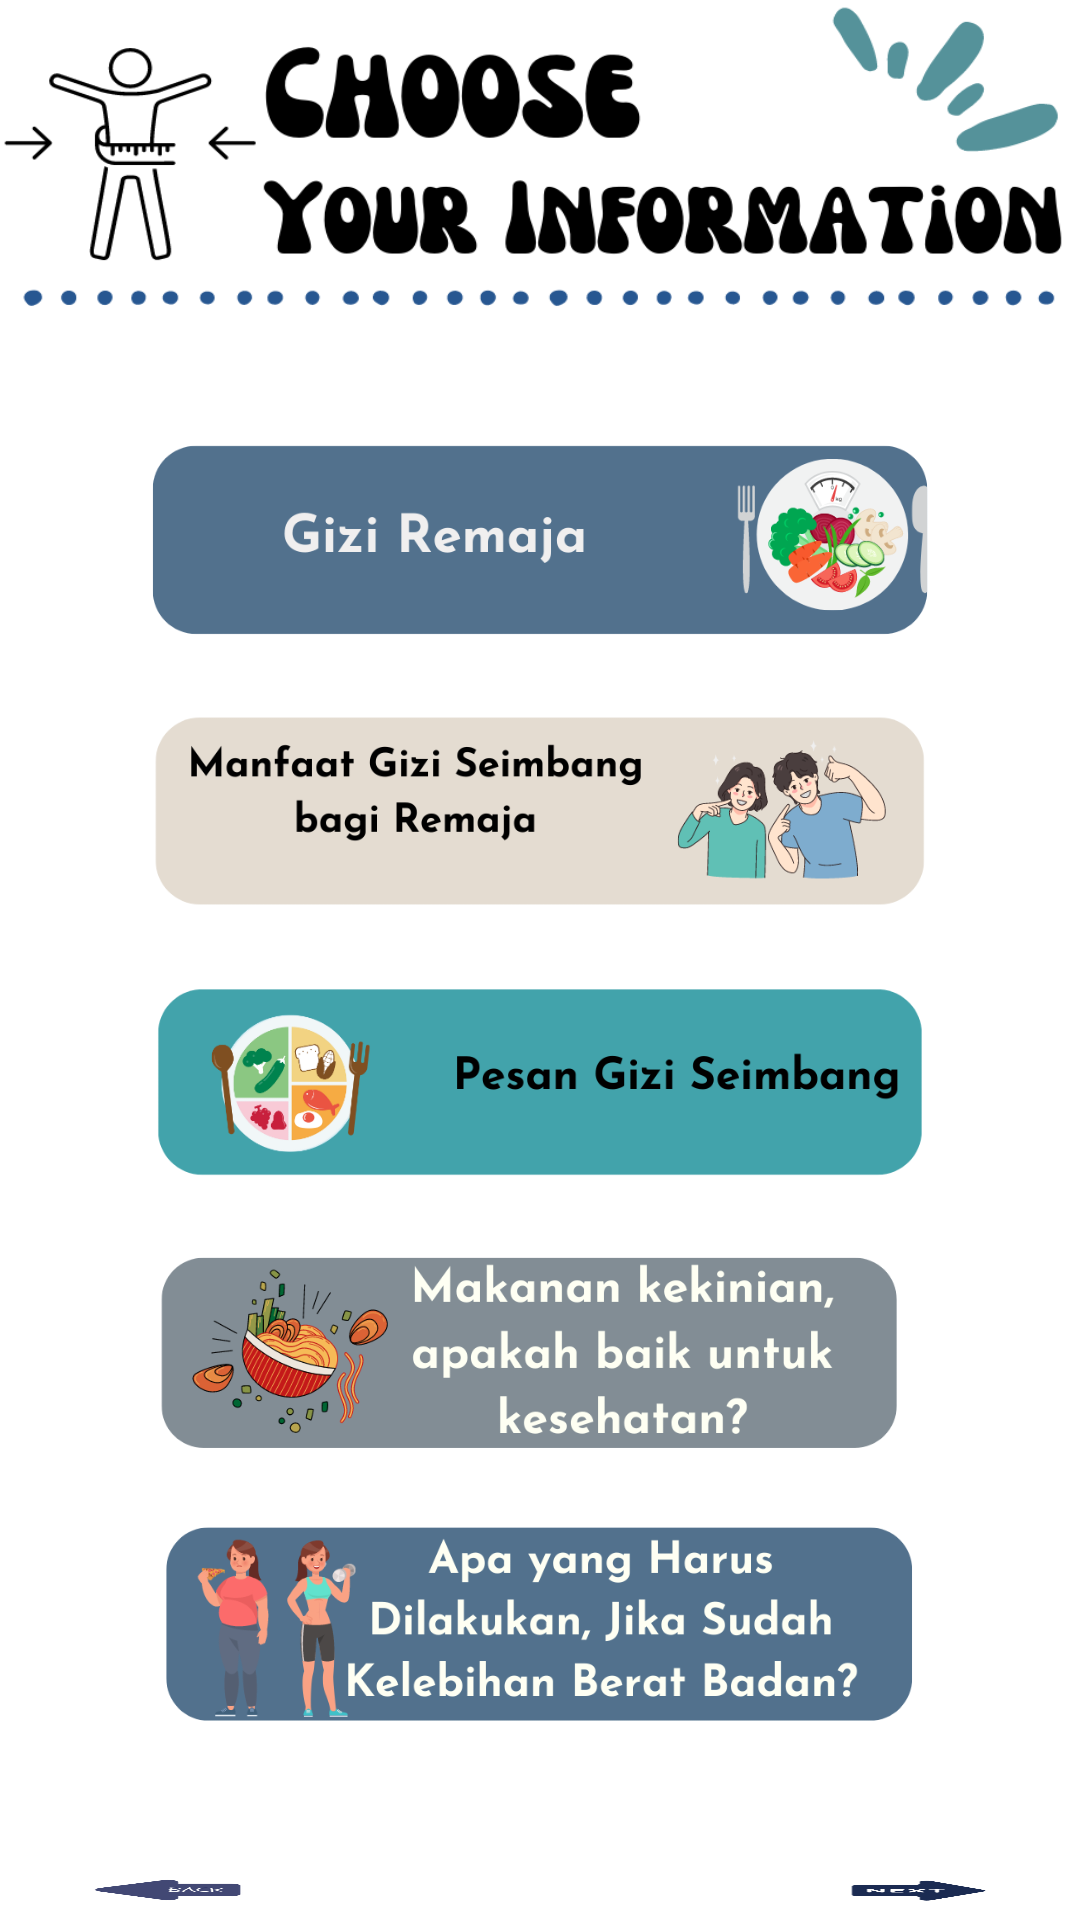

Produce the Android XML layout that renders to this screen, including the resource entries it uses.
<!-- AndroidManifest.xml: application theme Theme.Gizi -->
<!-- res/layout/activity_menu_list.xml -->
<?xml version="1.0" encoding="utf-8"?>
<LinearLayout xmlns:android="http://schemas.android.com/apk/res/android"
    xmlns:app="http://schemas.android.com/apk/res-auto"
    xmlns:tools="http://schemas.android.com/tools"
    android:layout_width="match_parent"
    android:layout_height="match_parent"
    android:background="@drawable/latar2"
    android:orientation="vertical"
    tools:context=".MenuActivity">



    <ScrollView xmlns:android="http://schemas.android.com/apk/res/android"
        android:layout_width="match_parent"
        android:layout_height="500dp"
        android:layout_marginTop="120dp"
        >
        <LinearLayout
            android:layout_width="match_parent"
            android:layout_height="500dp"
            android:orientation="vertical">
        <ImageView
            android:id="@+id/menu6"
            android:layout_width="wrap_content"
            android:layout_height="120dp"

            android:adjustViewBounds="true"
            android:scaleType="fitXY"
            android:layout_gravity="center_horizontal"
            app:srcCompat="@drawable/menu6" />
        <ImageView
            android:id="@+id/menu7"

            android:layout_marginTop="-30dp"
            android:adjustViewBounds="true"
            android:scaleType="fitXY"
            android:layout_width="wrap_content"
            android:layout_height="120dp"
            android:layout_gravity="center_horizontal"
            app:srcCompat="@drawable/menu7" />
        <ImageView
            android:id="@+id/menu8"
            android:layout_width="wrap_content"
            android:layout_height="120dp"

            android:layout_marginTop="-30dp"
            android:adjustViewBounds="true"
            android:scaleType="fitXY"
            android:layout_gravity="center_horizontal"
            app:srcCompat="@drawable/menu8" />
        <ImageView
            android:id="@+id/menu9"
            android:layout_width="wrap_content"
            android:layout_height="120dp"

            android:layout_marginTop="-30dp"
            android:adjustViewBounds="true"
            android:scaleType="fitXY"
            android:layout_gravity="center_horizontal"
            app:srcCompat="@drawable/menu9" />
        <ImageView
            android:id="@+id/menu10"
            android:layout_width="wrap_content"
            android:layout_height="120dp"

            android:layout_marginTop="-30dp"
            android:adjustViewBounds="true"
            android:scaleType="fitXY"
            android:layout_gravity="center_horizontal"
            app:srcCompat="@drawable/menu10a" />
        </LinearLayout>
    </ScrollView>
    <androidx.constraintlayout.widget.ConstraintLayout
        android:layout_marginTop="0dp"
        android:layout_width="match_parent"
        android:layout_height="match_parent">

        <ImageButton
            android:id="@+id/back"
            android:layout_width="130dp"
            android:layout_height="match_parent"
            android:background="@drawable/back"
            android:gravity="start"
            android:text="back"
            android:scaleType="fitXY"
            app:layout_constraintBottom_toBottomOf="parent"
            app:layout_constraintStart_toStartOf="parent">

        </ImageButton>

        <ImageButton
            android:id="@+id/next"
            android:layout_width="110dp"
            android:layout_height="match_parent"
            android:adjustViewBounds="true"
            android:background="@drawable/next"
            android:gravity="end"
            android:scaleType="fitXY"
            app:layout_constraintEnd_toEndOf="parent">

        </ImageButton>
    </androidx.constraintlayout.widget.ConstraintLayout>

</LinearLayout>
<!-- resources referenced by this layout -->
<resources>
  <!-- drawable back: png bitmap (drawable, 11890 bytes) -->
  <!-- drawable latar2: png bitmap (drawable-v24, 51798 bytes) -->
  <!-- drawable menu10a: png bitmap (drawable-v24, 50100 bytes) -->
  <!-- drawable menu6: png bitmap (drawable-v24, 41618 bytes) -->
  <!-- drawable menu7: png bitmap (drawable-v24, 43152 bytes) -->
  <!-- drawable menu8: png bitmap (drawable-v24, 38431 bytes) -->
  <!-- drawable menu9: png bitmap (drawable, 56795 bytes) -->
  <!-- drawable next: png bitmap (drawable, 11547 bytes) -->
  <style name="Theme.Gizi" parent="Theme.MaterialComponents.DayNight.NoActionBar">
          
          <item name="colorPrimary">@color/purple_500</item>
          <item name="colorPrimaryVariant">@color/purple_700</item>
          <item name="colorOnPrimary">@color/white</item>
          
          <item name="colorSecondary">@color/teal_200</item>
          <item name="colorSecondaryVariant">@color/teal_700</item>
          <item name="colorOnSecondary">@color/black</item>
          
          <item name="android:statusBarColor" tools:targetApi="l">?attr/colorPrimaryVariant</item>
          
      </style>
  <!-- not gathered from this repository: default colours our renderer supplied (Android Studio template values) -->
  <color name="purple_500">#FF6200EE</color>
  <color name="purple_700">#FF3700B3</color>
  <color name="teal_200">#FF03DAC5</color>
  <color name="teal_700">#FF018786</color>
  <color name="black">#FF000000</color>
  <color name="white">#FFFFFFFF</color>
</resources>
